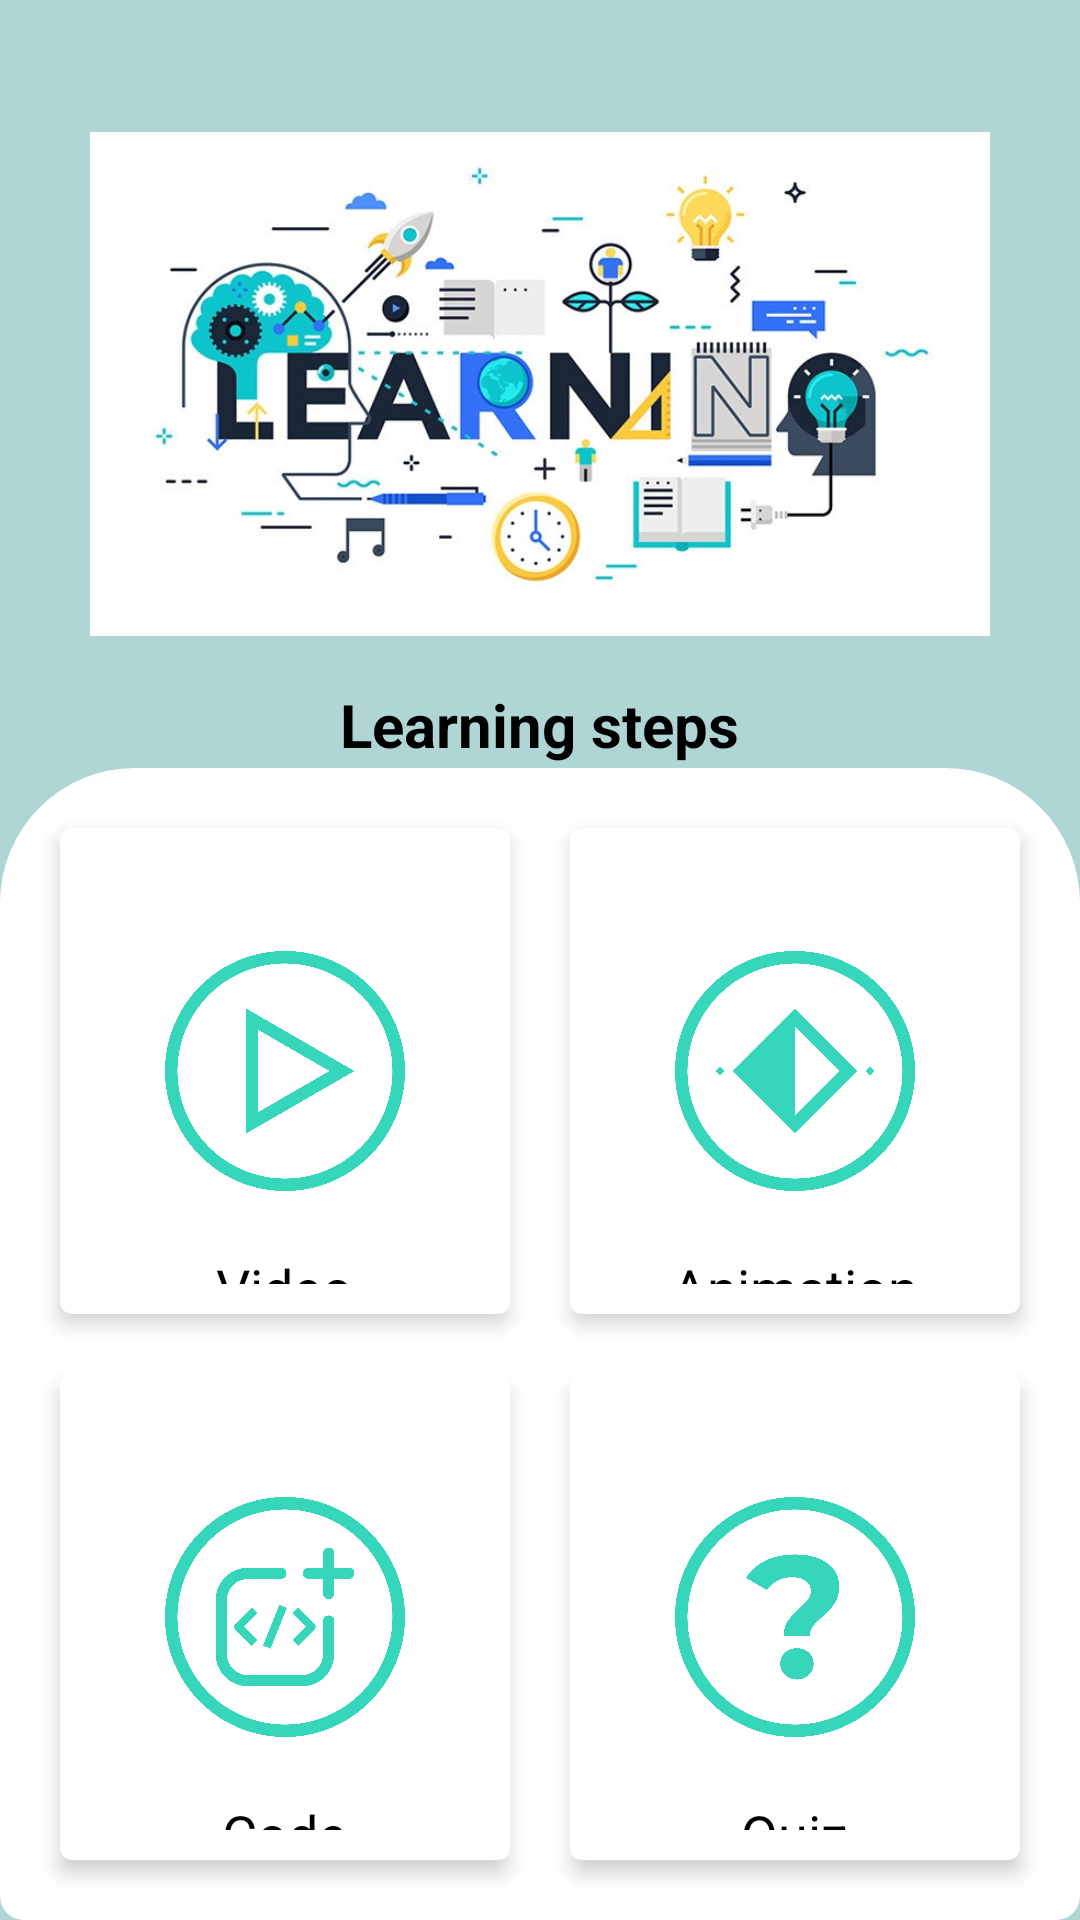

Android layout source for this screen:
<!-- AndroidManifest.xml: application theme Theme.Algorythmics -->
<!-- res/layout/fragment_courses_detail.xml -->
<?xml version="1.0" encoding="utf-8"?>
<LinearLayout xmlns:android="http://schemas.android.com/apk/res/android"
    xmlns:tools="http://schemas.android.com/tools"
    android:layout_width="match_parent"
    xmlns:app="http://schemas.android.com/apk/res-auto"
    android:orientation="vertical"
    android:weightSum="5"
    android:background="@color/pale_blue"
    android:layout_height="match_parent"
    tools:context=".fragments.course.CoursesDetailFragment">
    
    <RelativeLayout
        android:layout_width="match_parent"
        android:layout_height="0dp"
        android:layout_weight="2"
        >
        <ImageView
            android:id="@+id/learninstepimage"
            android:src="@drawable/learning_step"
            android:layout_centerInParent="true"
            android:layout_width="300dp"
            android:layout_height="200dp"/>
        <TextView
            android:layout_width="wrap_content"
            android:layout_height="wrap_content"
            android:text="Learning steps"
            android:textColor="@color/black"
            android:layout_centerHorizontal="true"
            android:textSize="20sp"
            android:textStyle="bold"
            android:layout_below="@id/learninstepimage"/>
    </RelativeLayout>

    <GridLayout
        android:layout_width="match_parent"
        android:layout_height="0dp"
        android:background="@drawable/background_bg"
        android:rowCount="2"
        android:padding="10dp"
        android:columnCount="2"
        android:layout_weight="3">

        <androidx.cardview.widget.CardView
            android:id="@+id/video"
            android:layout_width="0dp"
            android:layout_margin="10dp"
            app:cardElevation="4dp"
            android:layout_height="0dp"
            app:cardCornerRadius="4dp"
            android:layout_columnWeight="1"
            android:layout_rowWeight="1">
            <RelativeLayout
                android:layout_width="match_parent"
                android:padding="10dp"
                android:layout_height="match_parent">


            <ImageView
                android:id="@+id/videoImage"
                android:layout_width="80dp"
                android:src="@drawable/video_turquoise"
                android:layout_height="80dp"
                android:layout_centerInParent="true"/>
            <TextView
                android:layout_width="wrap_content"
                android:layout_height="wrap_content"
                android:layout_below="@+id/videoImage"
                android:layout_marginTop="20dp"
                android:textSize="18sp"
                android:textColor="@color/black"
                android:text="Video"
                android:layout_centerHorizontal="true" />

            </RelativeLayout>
        </androidx.cardview.widget.CardView>

        <androidx.cardview.widget.CardView
            android:id="@+id/animation"
            android:layout_width="0dp"
            android:layout_margin="10dp"
            app:cardElevation="4dp"
            android:layout_height="0dp"
            app:cardCornerRadius="4dp"
            android:layout_columnWeight="1"
            android:layout_rowWeight="1">
            <RelativeLayout
                android:layout_width="match_parent"
                android:padding="10dp"
                android:layout_height="match_parent">


                <ImageView
                    android:id="@+id/imageAnimation"
                    android:layout_width="80dp"
                    android:src="@drawable/animation_turquoise"
                    android:layout_height="80dp"
                    android:layout_centerInParent="true"/>
                <TextView
                    android:layout_width="wrap_content"
                    android:layout_height="wrap_content"
                    android:layout_below="@+id/imageAnimation"
                    android:layout_marginTop="20dp"
                    android:textSize="18sp"
                    android:textColor="@color/black"
                    android:text="Animation"
                    android:layout_centerHorizontal="true" />
            </RelativeLayout>
        </androidx.cardview.widget.CardView>

        <androidx.cardview.widget.CardView
            android:id="@+id/code"
            android:layout_width="0dp"
            android:layout_margin="10dp"
            app:cardElevation="4dp"
            android:layout_height="0dp"
            app:cardCornerRadius="4dp"
            android:layout_columnWeight="1"
            android:layout_rowWeight="1">
            <RelativeLayout
                android:layout_width="match_parent"
                android:padding="10dp"
                android:layout_height="match_parent">


                <ImageView
                    android:id="@+id/imageCode"
                    android:layout_width="80dp"
                    android:src="@drawable/create_code_turquoise"
                    android:layout_height="80dp"
                    android:layout_centerInParent="true"/>
                <TextView
                    android:layout_width="wrap_content"
                    android:layout_height="wrap_content"
                    android:layout_below="@+id/imageCode"
                    android:layout_marginTop="20dp"
                    android:textSize="18sp"
                    android:textColor="@color/black"
                    android:text="Code"
                    android:layout_centerHorizontal="true" />

            </RelativeLayout>
        </androidx.cardview.widget.CardView>


        <androidx.cardview.widget.CardView
            android:id="@+id/quiz"
            android:layout_width="0dp"
            android:layout_margin="10dp"
            app:cardElevation="4dp"
            android:layout_height="0dp"
            app:cardCornerRadius="4dp"
            android:layout_columnWeight="1"
            android:layout_rowWeight="1">
            <RelativeLayout
                android:layout_width="match_parent"
                android:padding="10dp"
                android:layout_height="match_parent">


                <ImageView
                    android:id="@+id/imageQuiz"
                    android:layout_width="80dp"
                    android:src="@drawable/quiz_turquoise"
                    android:layout_height="80dp"
                    android:layout_centerInParent="true"/>
                <TextView
                    android:layout_width="wrap_content"
                    android:layout_height="wrap_content"
                    android:layout_below="@+id/imageQuiz"
                    android:layout_marginTop="20dp"
                    android:textSize="18sp"
                    android:textColor="@color/black"
                    android:text="Quiz"
                    android:layout_centerHorizontal="true"/>

            </RelativeLayout>
        </androidx.cardview.widget.CardView>



    </GridLayout>

 

</LinearLayout>
<!-- resources referenced by this layout -->
<resources>
  <color name="black">#FF000000</color>
  <color name="pale_blue">#B0D5D5</color>
  <!-- drawable animation_turquoise: png bitmap (drawable, 140645 bytes) -->
  <!-- drawable background_bg (drawable) -->
  <?xml version="1.0" encoding="utf-8"?>
  <shape xmlns:android="http://schemas.android.com/apk/res/android">
  <solid android:color="@color/white"/>
      <corners
          android:topLeftRadius="45dp"
          android:topRightRadius="45dp"
          android:bottomRightRadius="8dp"
          android:bottomLeftRadius="8dp"
          />
  </shape>
  <!-- drawable create_code_turquoise: png bitmap (drawable, 175745 bytes) -->
  <!-- drawable learning_step: png bitmap (drawable, 220828 bytes) -->
  <!-- drawable quiz_turquoise: png bitmap (drawable, 160820 bytes) -->
  <!-- drawable video_turquoise: png bitmap (drawable, 166582 bytes) -->
  <style name="Theme.Algorythmics" parent="Base.Theme.Algorythmics" />
  <color name="white">#FFFFFFFF</color>
  <style name="Base.Theme.Algorythmics" parent="Theme.Material3.DayNight.NoActionBar">
          
          
      </style>
</resources>
